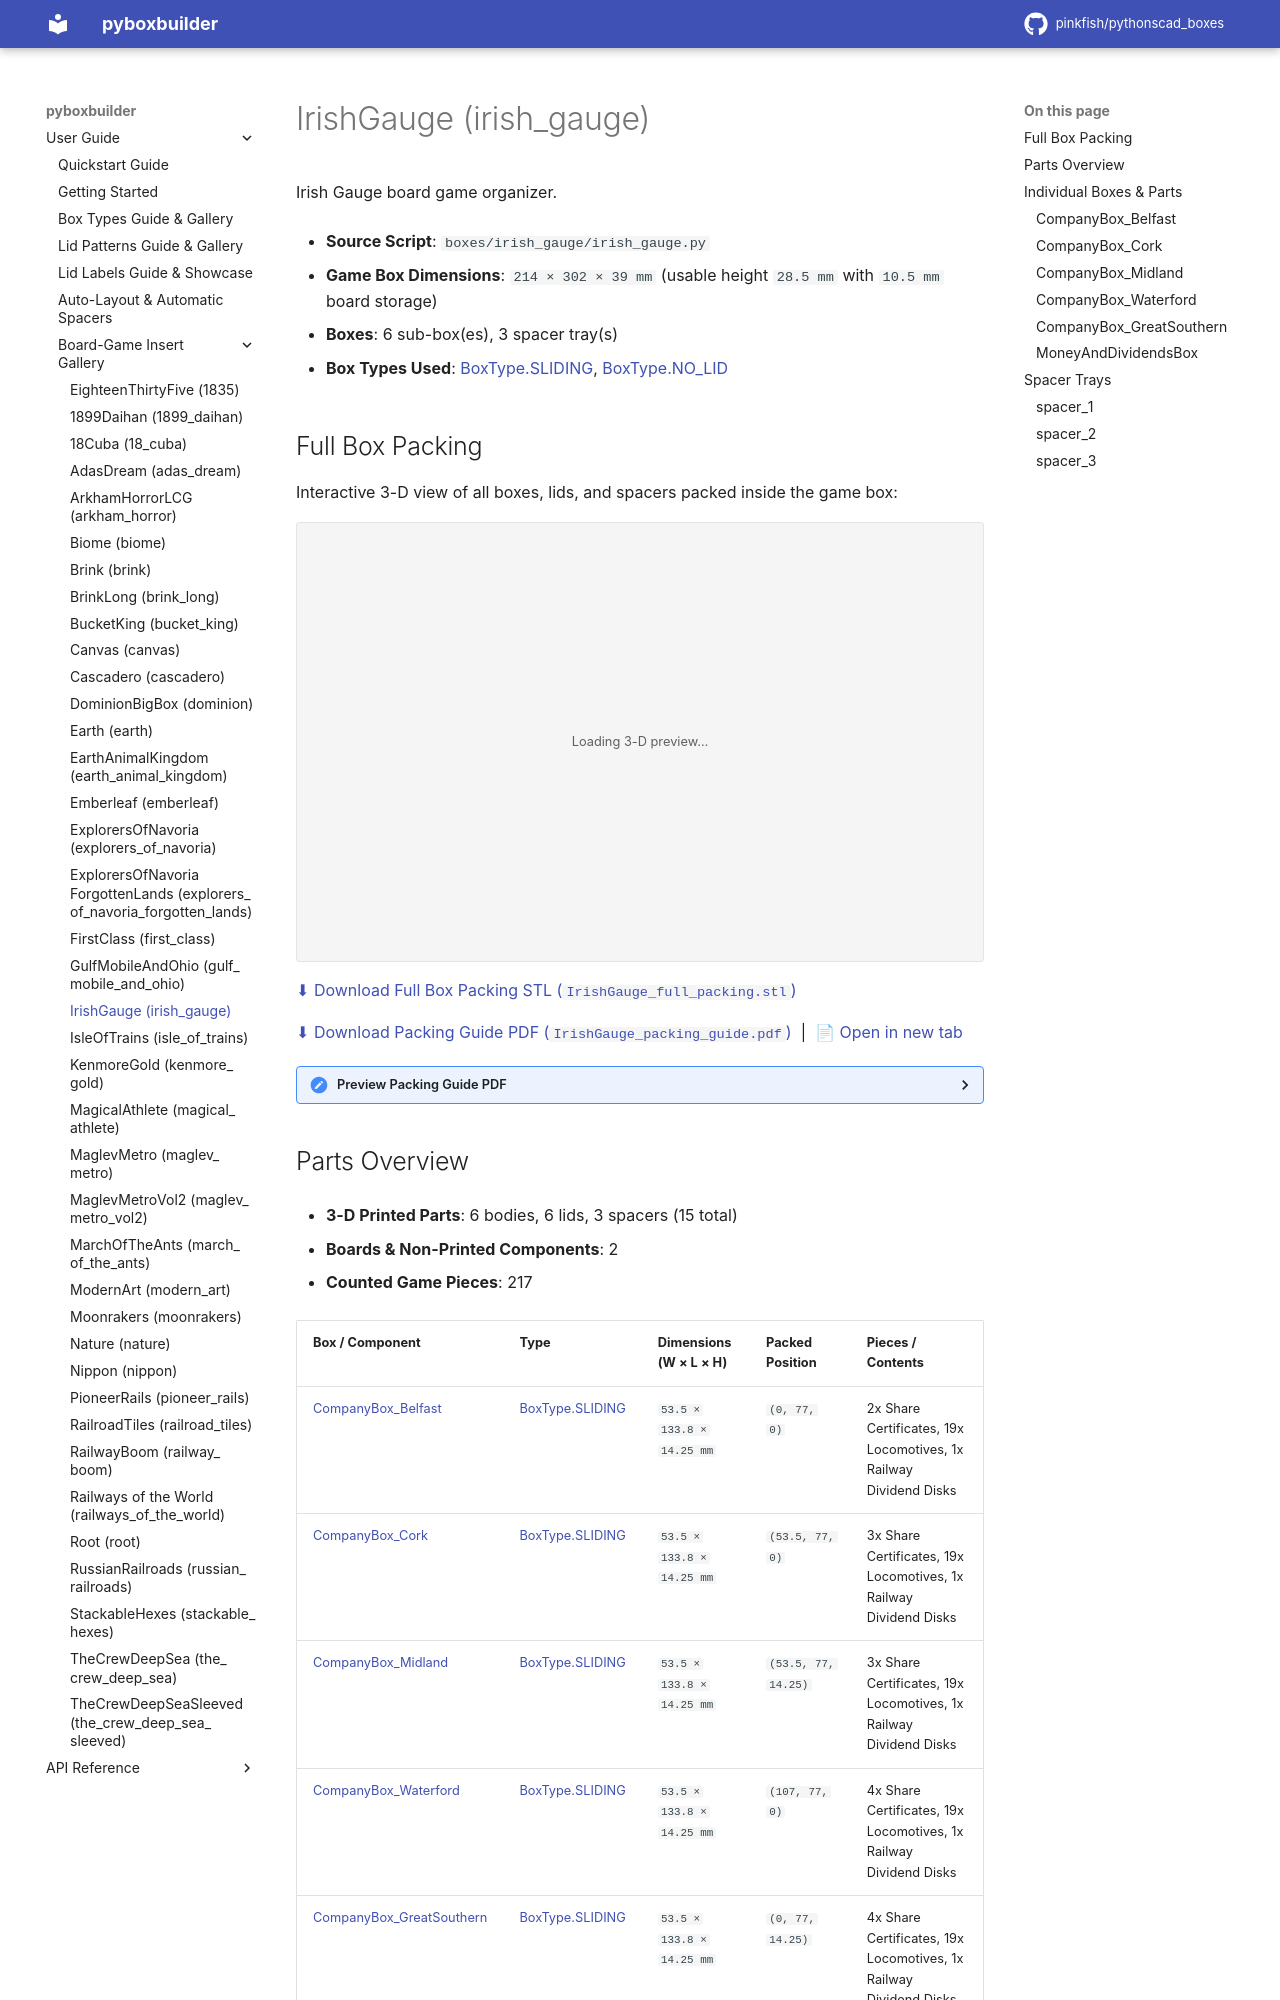

repository: pinkfish/pythonscad_boxes · page: v0.0.2/boxes/irish_gauge.html · generator: sphinx

.. _box-insert-irish-gauge:

IrishGauge (irish_gauge)
========================

Irish Gauge board game organizer.

- **Source Script**: ``boxes/irish_gauge/irish_gauge.py``
- **Game Box Dimensions**: ``214 × 302 × 39 mm`` (usable height ``28.5 mm`` with ``10.5 mm`` board storage)
- **Boxes**: 6 sub-box(es), 3 spacer tray(s)
- **Box Types Used**: :ref:`BoxType.SLIDING <box-type-sliding>`, :ref:`BoxType.NO_LID <box-type-no-lid>`
